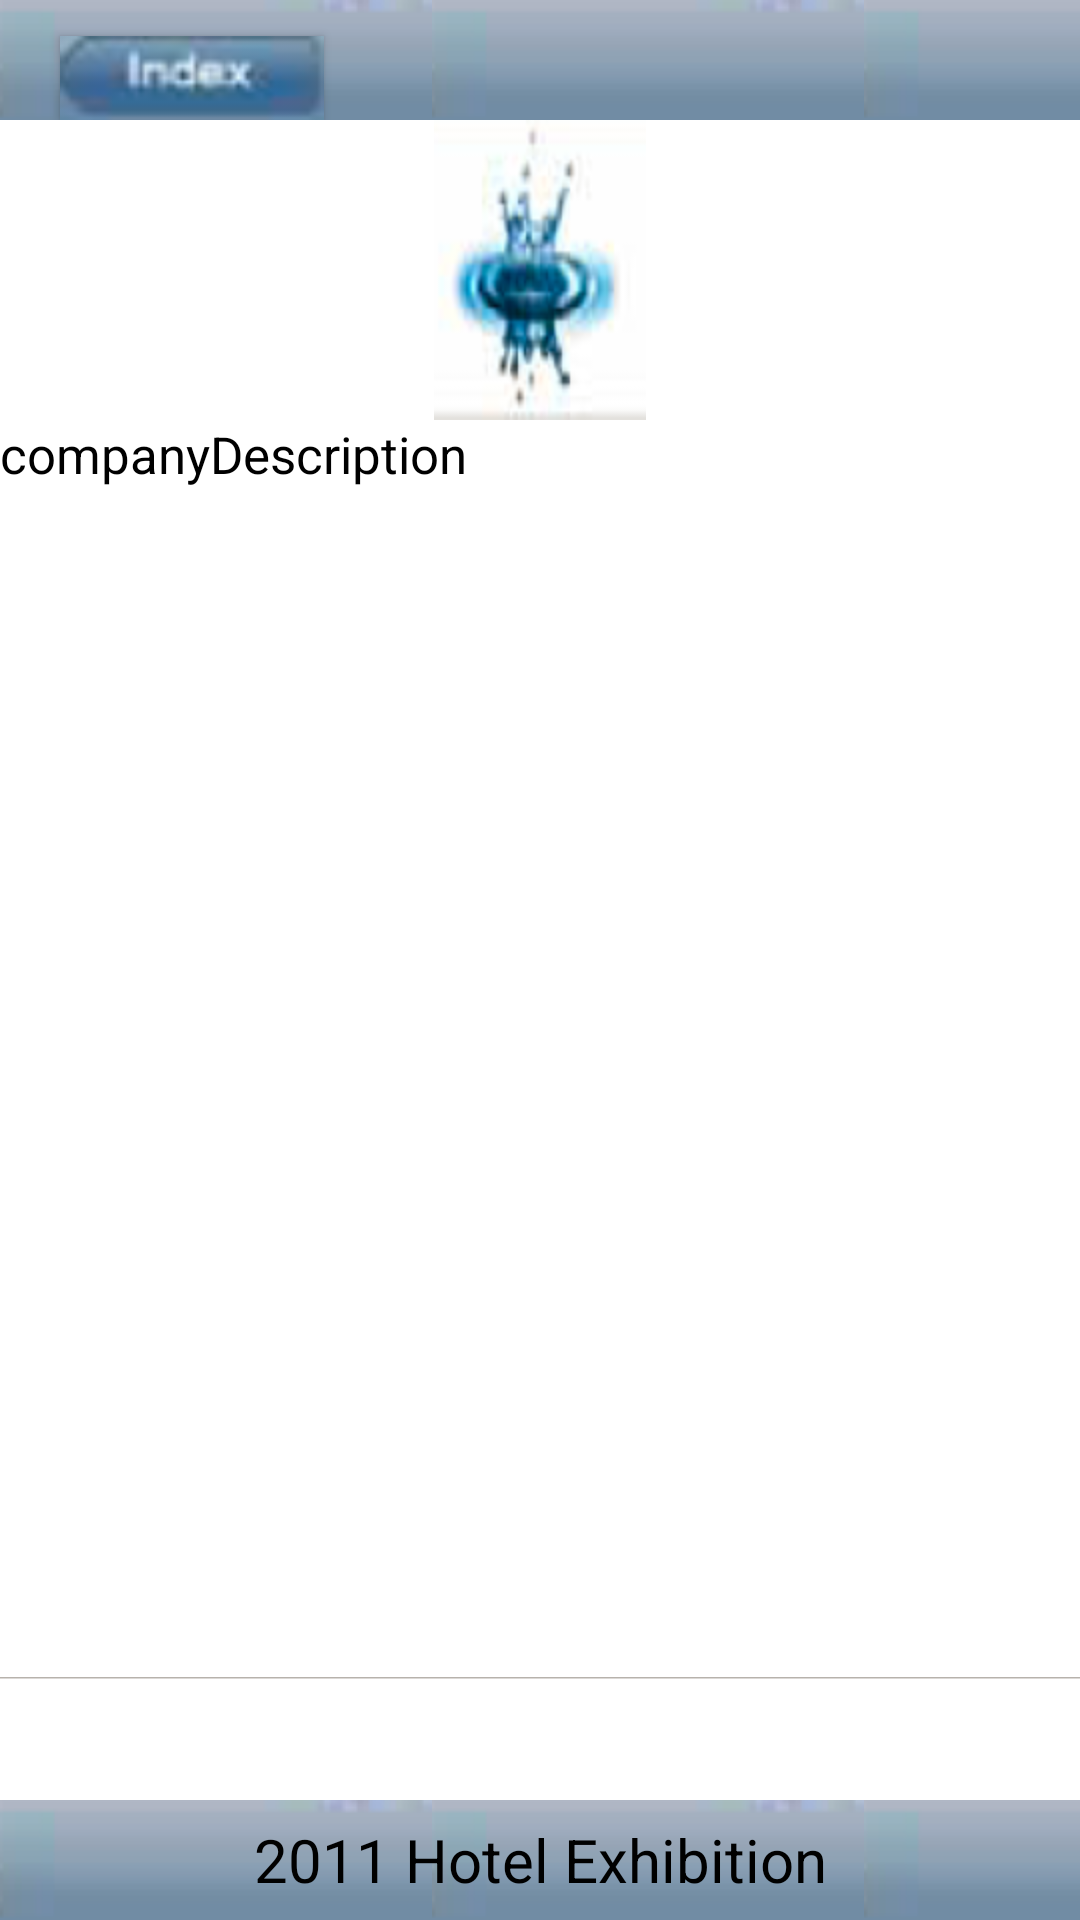

The Android layout XML behind this screen, and the referenced resources:
<!-- AndroidManifest.xml: fallback theme Theme.MaterialComponents.DayNight.NoActionBar -->
<!-- res/layout/companyinfopage.xml -->
<?xml version="1.0" encoding="utf-8"?>
<LinearLayout
  xmlns:android="http://schemas.android.com/apk/res/android"
  android:orientation="vertical"
  android:layout_width="fill_parent"
  android:layout_height="fill_parent"
  android:layout_alignParentTop="true">
  
  <include layout="@layout/screen_title1"/>
  
  <TextView
		android:id="@+id/company_description"
		android:layout_width="fill_parent"
		android:layout_height="fill_parent"
		android:layout_weight="1"
		android:layout_alignParentLeft="true"
		android:textSize="17dip"
		android:text="companyDescription"
		android:background="#FFFFFFFF"
		android:textColor="#FF000000"
  />
  
  <include layout="@layout/screen_companyinfopage_bottom"
  android:layout_marginTop="10dp"/>
  
</LinearLayout>
<!-- res/layout/screen_title1.xml (included above) -->
<?xml version="1.0" encoding="utf-8"?>
<RelativeLayout
	xmlns:android="http://schemas.android.com/apk/res/android"
	android:layout_width="fill_parent"
	android:layout_height="wrap_content"
	>
	<RelativeLayout
	xmlns:android="http://schemas.android.com/apk/res/android"
	android:id="@+id/screen_titleview"
    android:background="@drawable/screen_title_background_repeat"
	android:layout_width="fill_parent"
	android:layout_height="40dp"
	>
	<Button
	android:id="@+id/INDEX"
	android:layout_width="wrap_content"        
    android:layout_height="wrap_content"        
    android:background="@drawable/index_buttom_bg"  
    android:layout_marginTop="12dp"            
    android:layout_marginLeft="20dip"       
    />
    
	<TextView
		android:id="@+id/screen_title"
		android:layout_width="fill_parent"
		android:layout_height="wrap_content"
		android:layout_toRightOf="@id/INDEX" 
		android:layout_weight="1"
		android:layout_marginTop="7dp"
		android:paddingLeft="40dp"
		android:textSize="20dp"
		android:textColor="#FF000000"
		android:text=""
	/>
	</RelativeLayout>
	<LinearLayout
    xmlns:android="http://schemas.android.com/apk/res/android"
	android:orientation="vertical"
	android:layout_width="fill_parent"
	android:layout_height="wrap_content"
	android:layout_below="@id/screen_titleview"
	android:background="@color/white"
	>
    <ImageView
		android:id="@+id/screen_title_image"
		android:layout_height="100dip"
		android:layout_width="wrap_content"
		android:layout_weight="1"
		android:background="@drawable/aaa"
		android:scaleType="fitXY"
		android:layout_gravity="center"/>
    </LinearLayout>		
</RelativeLayout>
<!-- res/layout/screen_companyinfopage_bottom.xml (included above) -->
<?xml version="1.0" encoding="UTF-8"?>
<LinearLayout
	xmlns:android="http://schemas.android.com/apk/res/android"
	android:orientation="vertical"
	android:layout_width="fill_parent"
	android:layout_height="81dp"
	android:background="#FFFFFFFF"
	
	>
	<ImageView
		android:layout_height="1dip"
		android:layout_width="fill_parent"
		android:layout_weight="1"
		android:background="@drawable/line"
		android:scaleType="fitXY"
		android:layout_gravity="center"/>
	<TextView
		android:id="@+id/website"
		android:layout_width="fill_parent"
		android:layout_height="40dp"
		android:layout_weight="1"
		android:textSize="20dip"
		android:gravity="center"
		android:text=""
		android:background="#FFFFFFFF"
		android:textColor="#FF000000"
		/>
    
	<TextView
		android:layout_width="fill_parent"
		android:layout_height="40dp"
		android:background="@drawable/screen_title_background_repeat"
		android:layout_weight="1"
		android:textSize="20dip"
		android:textColor="#FF000000"
		android:gravity="center"
		android:text="2011 Hotel Exhibition"
		
		/>
</LinearLayout>
<!-- resources referenced by this layout -->
<resources>
  <color name="white">#FFFFFFFF</color>
  <!-- drawable aaa: png bitmap (drawable, 8737 bytes) -->
  <!-- drawable index_buttom_bg: png bitmap (drawable, 2139 bytes) -->
  <!-- drawable line: png bitmap (drawable, 118 bytes) -->
  <!-- drawable screen_title_background_repeat (drawable) -->
  <?xml version="1.0" encoding="utf-8"?>
  <bitmap xmlns:android="http://schemas.android.com/apk/res/android"
      android:src="@drawable/screen_title_bg" 
      android:tileMode="repeat" />
  <!-- drawable screen_title_bg: png bitmap (drawable, 1028 bytes) -->
</resources>
